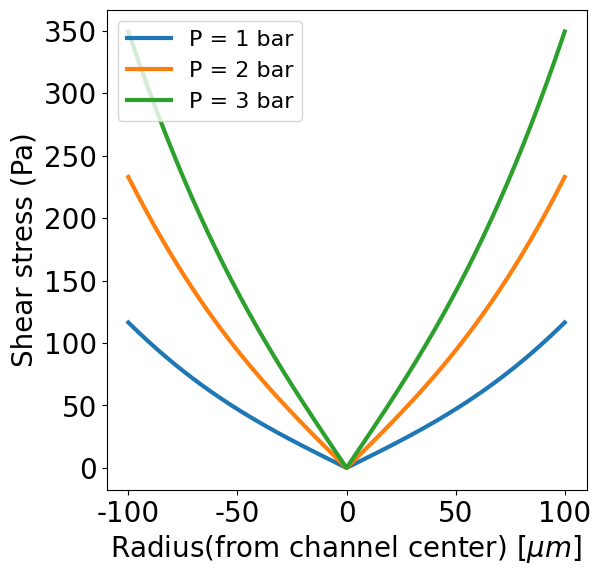

Generate this figure with matplotlib:
# -*- coding: utf-8 -*-
"""
Created on Fri Mar 27 09:38:10 2020

@author: user
"""
import numpy as np
import math
import matplotlib.pyplot as plt
import time
start_time = time.time()

#----------general fonts for plots and figures----------
font = {'family' : 'sans-serif',
        'sans-serif':['Arial'],
        'weight' : 'normal',
        'size'   : 20}
plt.rc('font', **font)
plt.rc('legend', fontsize=16)
plt.rc('axes', titlesize=20)

#----------create a new figure window----------
fig1=plt.figure(1, (8, 8))
border_width = 0.2
ax_size = [0+border_width, 0+border_width, 
           1-2*border_width, 1-2*border_width]
ax1 = fig1.add_axes(ax_size)

L=0.058 # length of the microchannel in meter
H= 200*1e-6 # height of the channel 
R_A=np.linspace(-100*1e-6,100*1e-6,501) # radial position
def stressfunc(R,P): # imputs (radial position & pressure)
    G=P/L #  pressure gradient
    pre_factor=(4*(H**2)*G)/(np.pi)**3
    u_primy=np.zeros(len(R))  
    sumi=0
    for i in range(0,len(R)): 
        for n in range(1,100,2): # sigma only over odd numbers
            u_primey=pre_factor *  ((-1)**((n-1)/2))*(np.pi/((n**2)*H))\
            * (math.sinh((n*np.pi*R[i])/H)/math.cosh(n*np.pi/2))
            sumi=u_primey + sumi
        u_primy[i]=sumi
        sumi=0
    stress= np.sqrt((u_primy)**2)
    return stress
stress_p1=stressfunc(R_A,-1*1e5)
stress_p2=stressfunc(R_A,-2*1e5)
stress_p3=stressfunc(R_A,-3*1e5)
R_A=R_A*1e6 # radial position in meter
plt.plot(R_A,stress_p1, '-',  linewidth=3,markeredgewidth=0, label="data", zorder=3) #plot the  data
plt.plot(R_A,stress_p2, '-',  linewidth=3,markeredgewidth=0, label="data", zorder=3) #plot the  data
plt.plot(R_A,stress_p3, '-',  linewidth=3,markeredgewidth=0, label="data", zorder=3) #plot the  data

plt.xlabel('Radius(from channel center) [$\mu m$]')
plt.ylabel('Shear stress (Pa)')    
plt.legend(['P = 1 bar','P = 2 bar','P = 3 bar'],loc='upper left')



